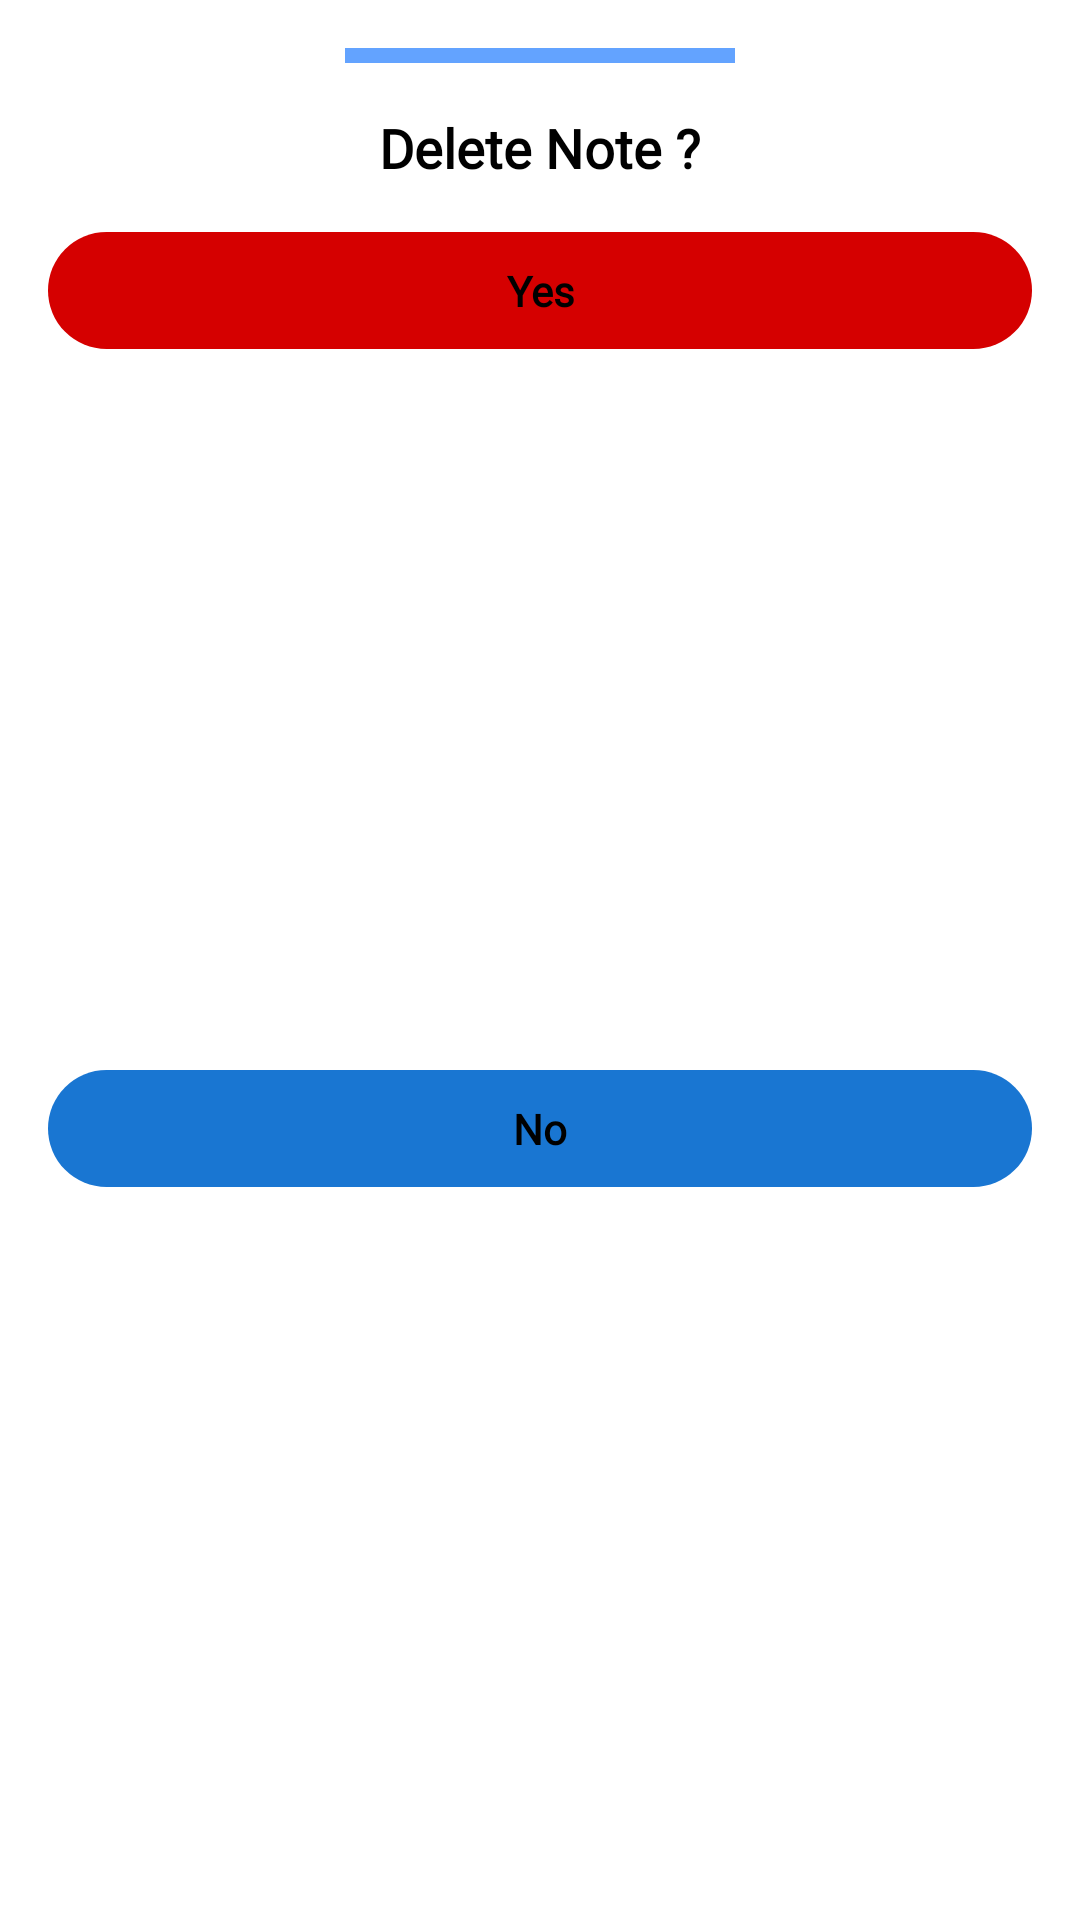

Write the Android layout XML for this screen, with the resource values it uses.
<!-- AndroidManifest.xml: application theme Theme.MyNotesApp -->
<!-- res/layout/dialog_delete.xml -->
<?xml version="1.0" encoding="utf-8"?>
<androidx.constraintlayout.widget.ConstraintLayout xmlns:android="http://schemas.android.com/apk/res/android"
    xmlns:app="http://schemas.android.com/apk/res-auto"
    xmlns:tools="http://schemas.android.com/tools"
    android:layout_width="match_parent"
    android:layout_height="wrap_content"
    android:layout_gravity="center">

    <View
        android:id="@+id/view"
        android:layout_width="130dp"
        android:layout_height="5dp"
        android:layout_marginTop="16dp"
        android:background="@color/background"
        app:layout_constraintEnd_toEndOf="parent"
        app:layout_constraintHorizontal_bias="0.5"
        app:layout_constraintStart_toStartOf="parent"
        app:layout_constraintTop_toTopOf="parent" />

    <TextView
        android:id="@+id/textView5"
        android:layout_width="wrap_content"
        android:layout_height="wrap_content"
        android:layout_marginTop="16dp"
        android:fontFamily="@font/bold"
        android:text="@string/deleteNote"
        android:textStyle="bold"
        android:textSize="18sp"
        android:textColor="@color/black"
        app:layout_constraintEnd_toEndOf="parent"
        app:layout_constraintHorizontal_bias="0.5"
        app:layout_constraintStart_toStartOf="parent"
        app:layout_constraintTop_toBottomOf="@+id/view" />

    <TextView
        android:id="@+id/textView6"
        android:layout_width="match_parent"
        android:layout_height="wrap_content"
        android:layout_marginStart="16dp"
        android:layout_marginTop="16dp"
        android:layout_marginEnd="16dp"
        android:background="@drawable/yes_button"
        android:fontFamily="@font/bold"
        android:gravity="center"
        android:textColor="@color/black"
        android:textStyle="bold"
        android:padding="10dp"
        android:text="@string/yes"
        app:layout_constraintEnd_toEndOf="parent"
        app:layout_constraintStart_toStartOf="parent"
        app:layout_constraintTop_toBottomOf="@+id/textView5" />

    <TextView
        android:id="@+id/textView7"
        android:layout_width="match_parent"
        android:layout_height="wrap_content"
        android:layout_marginStart="16dp"
        android:layout_marginTop="16dp"
        android:layout_marginEnd="16dp"
        android:layout_marginBottom="20dp"
        android:background="@drawable/no_button"
        android:fontFamily="@font/bold"
        android:gravity="center"
        android:padding="10dp"
        android:text="@string/no"
        android:textColor="@color/black"
        android:textStyle="bold"
        app:layout_constraintBottom_toBottomOf="parent"
        app:layout_constraintEnd_toEndOf="parent"
        app:layout_constraintStart_toStartOf="parent"
        app:layout_constraintTop_toBottomOf="@+id/textView6" />
</androidx.constraintlayout.widget.ConstraintLayout>
<!-- resources referenced by this layout -->
<resources>
  <color name="background">#63a3ff</color>
  <color name="black">#FF000000</color>
  <!-- drawable no_button (drawable-v24) -->
  <?xml version="1.0" encoding="utf-8"?>
  <shape android:shape="rectangle" xmlns:android="http://schemas.android.com/apk/res/android">
  
      <solid android:color="@color/primary"/>
      <corners android:radius="150dp"/>
  
  </shape>
  <!-- drawable yes_button (drawable-v24) -->
  <?xml version="1.0" encoding="utf-8"?>
  <shape android:shape="rectangle" xmlns:android="http://schemas.android.com/apk/res/android">
  
      <solid android:color="@color/red"/>
      <corners android:radius="150dp"/>
  
  </shape>
  <string name="deleteNote">Delete Note ?</string>
  <string name="no">No</string>
  <string name="yes">Yes</string>
  <style name="Theme.MyNotesApp" parent="Theme.MaterialComponents.DayNight.DarkActionBar">
          
          <item name="colorPrimary">@color/primary</item>
          <item name="colorPrimaryVariant">@color/primary</item>
          <item name="colorOnPrimary">@color/white</item>
          
          <item name="colorSecondary">@color/teal_200</item>
          <item name="colorSecondaryVariant">@color/teal_700</item>
          <item name="colorOnSecondary">@color/primary</item>
          
          <item name="android:statusBarColor" tools:targetApi="l">?attr/colorPrimaryVariant</item>
          
      </style>
  <color name="primary">#1976d2</color>
  <color name="red">#d50000</color>
  <color name="white">#FFFFFFFF</color>
  <color name="teal_200">#FF03DAC5</color>
  <color name="teal_700">#FF018786</color>
</resources>
